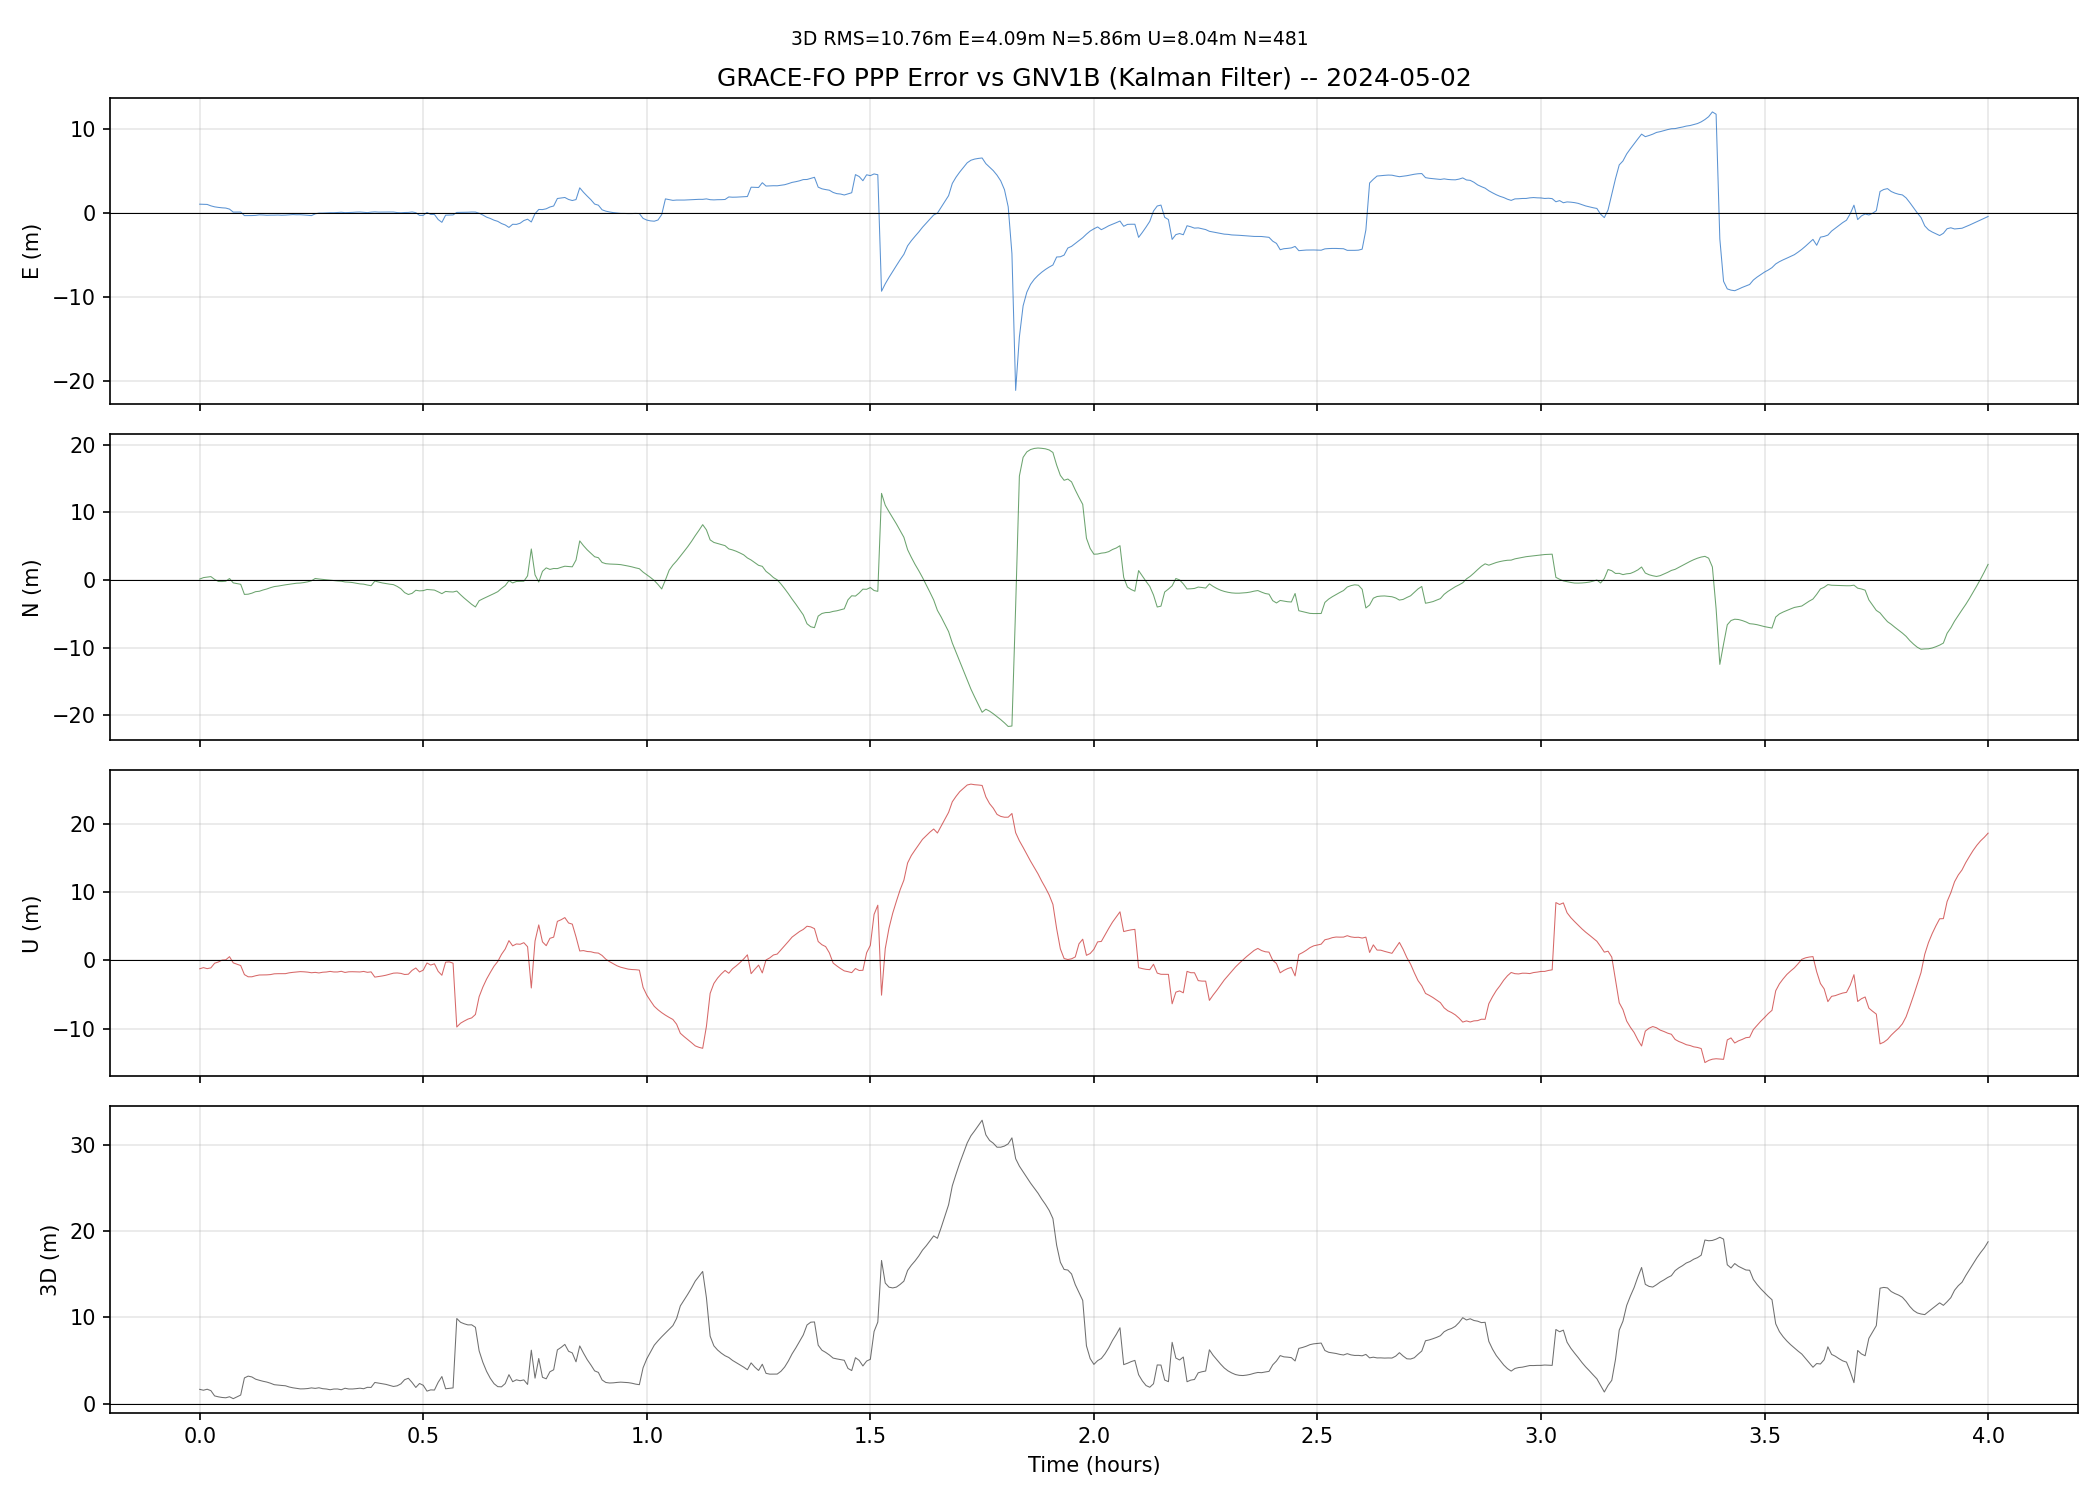

The data file committed next to this chart (first rows):
time, gps_sod, dE_m, dN_m, dU_m, d3_m, clock_m, trop_m, n_sat, ph_res_std_m, n_B_sv
2024-05-02T00:00:00, 767880000, 1.1, 0.1461, -1.216, 1.647, 0.5335, -0.7031, 9, 0.0671, 9
2024-05-02T00:00:30, 767880030, 1.079, 0.3624, -1.046, 1.546, 0.8793, -0.8270, 8, 0.0900, 9
2024-05-02T00:01:00, 767880060, 1.071, 0.4314, -1.196, 1.662, 0.8292, -0.8798, 7, 0.0681, 9
2024-05-02T00:01:30, 767880090, 0.9020, 0.5122, -1.081, 1.498, 0.9887, -0.9540, 8, 0.0468, 9
2024-05-02T00:02:00, 767880120, 0.7843, 0.0989, -0.4011, 0.8864, -0.2417, 0.2028, 8, 0.2649, 9
2024-05-02T00:02:30, 767880150, 0.7184, -0.2088, -0.2211, 0.7801, -0.5768, 0.4868, 8, 0.4893, 10
2024-05-02T00:03:00, 767880180, 0.6686, -0.2177, 0.0521, 0.7050, -0.4069, 0.5184, 8, 0.8235, 10
2024-05-02T00:03:30, 767880210, 0.6384, -0.1719, 0.0980, 0.6684, -0.3633, 0.5027, 7, 0.2396, 10
2024-05-02T00:04:00, 767880240, 0.5125, 0.2264, 0.5567, 0.7898, 0.1521, 0.4143, 7, 0.2290, 10
2024-05-02T00:04:30, 767880270, 0.1564, -0.4175, -0.3501, 0.5669, -1.473, 0.9156, 7, 0.3206, 10
2024-05-02T00:05:00, 767880300, 0.1565, -0.5259, -0.5426, 0.7716, -1.662, 0.9129, 6, 0.2846, 10
2024-05-02T00:05:30, 767880330, 0.1670, -0.6262, -0.7435, 0.9863, -1.851, 0.9115, 6, 0.3212, 9
2024-05-02T00:06:00, 767880360, -0.2580, -2.122, -2.069, 2.975, -2.501, 0.5383, 6, 0.5870, 9
2024-05-02T00:06:30, 767880390, -0.2597, -2.091, -2.387, 3.183, -2.699, 0.5296, 6, 0.3972, 9
2024-05-02T00:07:00, 767880420, -0.2531, -1.942, -2.388, 3.088, -2.658, 0.5308, 7, 0.2576, 9
2024-05-02T00:07:30, 767880450, -0.2341, -1.717, -2.238, 2.83, -2.501, 0.5365, 8, 0.0655, 9
2024-05-02T00:08:00, 767880480, -0.1710, -1.657, -2.125, 2.701, -2.335, 0.5284, 8, 0.1235, 10
2024-05-02T00:08:30, 767880510, -0.1878, -1.469, -2.12, 2.586, -2.306, 0.5277, 8, 0.2360, 11
2024-05-02T00:09:00, 767880540, -0.2200, -1.318, -2.106, 2.494, -2.274, 0.5289, 9, 0.2570, 11
2024-05-02T00:09:30, 767880570, -0.2060, -1.125, -2.063, 2.359, -2.234, 0.5294, 9, 0.0721, 10
2024-05-02T00:10:00, 767880600, -0.2057, -0.9643, -1.954, 2.189, -2.147, 0.5323, 9, 0.0916, 9
2024-05-02T00:10:30, 767880630, -0.1892, -0.8938, -1.933, 2.139, -2.116, 0.5331, 9, 0.1884, 9
2024-05-02T00:11:00, 767880660, -0.2150, -0.7987, -1.931, 2.1, -2.119, 0.5328, 10, 0.2223, 9
2024-05-02T00:11:30, 767880690, -0.2026, -0.7040, -1.929, 2.063, -2.114, 0.5303, 10, 0.2337, 9
2024-05-02T00:12:00, 767880720, -0.1668, -0.6300, -1.81, 1.924, -2.012, 0.5324, 10, 0.1860, 10
2024-05-02T00:12:30, 767880750, -0.1378, -0.5503, -1.739, 1.829, -1.959, 0.5289, 9, 0.0751, 10
2024-05-02T00:13:00, 767880780, -0.1602, -0.4659, -1.694, 1.764, -1.923, 0.5267, 9, 0.1850, 10
2024-05-02T00:13:30, 767880810, -0.1544, -0.4412, -1.634, 1.699, -1.859, 0.5240, 9, 0.1289, 10
2024-05-02T00:14:00, 767880840, -0.1820, -0.3660, -1.66, 1.709, -1.874, 0.5205, 9, 0.0488, 10
2024-05-02T00:14:30, 767880870, -0.2199, -0.2614, -1.709, 1.743, -1.894, 0.5151, 9, 0.1148, 10
2024-05-02T00:15:00, 767880900, -0.2610, -0.1087, -1.796, 1.818, -1.927, 0.5111, 9, 0.2041, 10
2024-05-02T00:15:30, 767880930, -0.0511, 0.2350, -1.743, 1.76, -1.904, 0.5064, 9, 0.3020, 10
2024-05-02T00:16:00, 767880960, 0.0404, 0.1567, -1.825, 1.832, -1.931, 0.5009, 9, 0.2798, 10
2024-05-02T00:16:30, 767880990, 0.0419, 0.1021, -1.722, 1.726, -1.847, 0.4998, 9, 0.2301, 10
2024-05-02T00:17:00, 767881020, 0.0611, 0.0394, -1.688, 1.69, -1.822, 0.4974, 9, 0.1100, 10
2024-05-02T00:17:30, 767881050, 0.0851, -0.0111, -1.6, 1.603, -1.756, 0.4936, 9, 0.2796, 9
2024-05-02T00:18:00, 767881080, 0.0820, -0.0744, -1.683, 1.687, -1.796, 0.4896, 9, 0.1013, 9
2024-05-02T00:18:30, 767881110, 0.1063, -0.1365, -1.681, 1.69, -1.789, 0.4835, 10, 0.3165, 9
2024-05-02T00:19:00, 767881140, 0.1390, -0.1726, -1.584, 1.6, -1.74, 0.4785, 10, 0.3014, 9
2024-05-02T00:19:30, 767881170, 0.0924, -0.2810, -1.752, 1.777, -1.817, 0.4824, 10, 0.2795, 10
2024-05-02T00:20:00, 767881200, 0.1047, -0.3106, -1.658, 1.69, -1.765, 0.4806, 10, 0.1889, 10
2024-05-02T00:20:30, 767881230, 0.1251, -0.3683, -1.646, 1.691, -1.762, 0.4743, 10, 0.0919, 10
2024-05-02T00:21:00, 767881260, 0.1543, -0.4659, -1.659, 1.731, -1.781, 0.4730, 10, 0.4074, 10
2024-05-02T00:21:30, 767881290, 0.1674, -0.5665, -1.682, 1.783, -1.812, 0.4685, 10, 0.1738, 10
2024-05-02T00:22:00, 767881320, 0.1341, -0.6037, -1.605, 1.72, -1.756, 0.4706, 10, 0.2555, 10
2024-05-02T00:22:30, 767881350, 0.0964, -0.7335, -1.733, 1.885, -1.835, 0.4716, 10, 0.5652, 10
2024-05-02T00:23:00, 767881380, 0.1517, -0.8350, -1.669, 1.872, -1.816, 0.4673, 10, 0.6705, 10
2024-05-02T00:23:30, 767881410, 0.1851, -0.1527, -2.436, 2.447, -2.464, 0.5316, 10, 0.7583, 10
2024-05-02T00:24:00, 767881440, 0.1557, -0.2934, -2.352, 2.375, -2.411, 0.5279, 9, 0.2752, 10
2024-05-02T00:24:30, 767881470, 0.1626, -0.4255, -2.266, 2.311, -2.358, 0.5261, 8, 0.2977, 10
2024-05-02T00:25:00, 767881500, 0.1658, -0.5177, -2.157, 2.225, -2.281, 0.5308, 8, 0.6024, 10
2024-05-02T00:25:30, 767881530, 0.1682, -0.6103, -2.003, 2.101, -2.183, 0.5315, 10, 0.3668, 10
2024-05-02T00:26:00, 767881560, 0.1653, -0.6761, -1.856, 1.982, -2.086, 0.5325, 10, 0.3669, 10
2024-05-02T00:26:30, 767881590, 0.1036, -0.9410, -1.828, 2.059, -2.114, 0.5296, 9, 0.1757, 12
2024-05-02T00:27:00, 767881620, 0.0756, -1.287, -1.889, 2.287, -2.248, 0.5271, 8, 0.2000, 12
2024-05-02T00:27:30, 767881650, 0.1094, -1.857, -2.051, 2.769, -2.409, 0.4401, 8, 0.6007, 12
2024-05-02T00:28:00, 767881680, 0.1187, -2.133, -2.013, 2.936, -2.487, 0.4331, 8, 0.5346, 12
2024-05-02T00:28:30, 767881710, 0.1758, -1.965, -1.447, 2.447, -2.011, 0.4083, 9, 0.5917, 12
2024-05-02T00:29:00, 767881740, 0.0908, -1.507, -1.1, 1.868, -1.608, 0.3772, 9, 0.4200, 11
2024-05-02T00:29:30, 767881770, -0.2324, -1.598, -1.679, 2.33, -2.156, 0.4052, 9, 0.1817, 10
... 421 more rows
